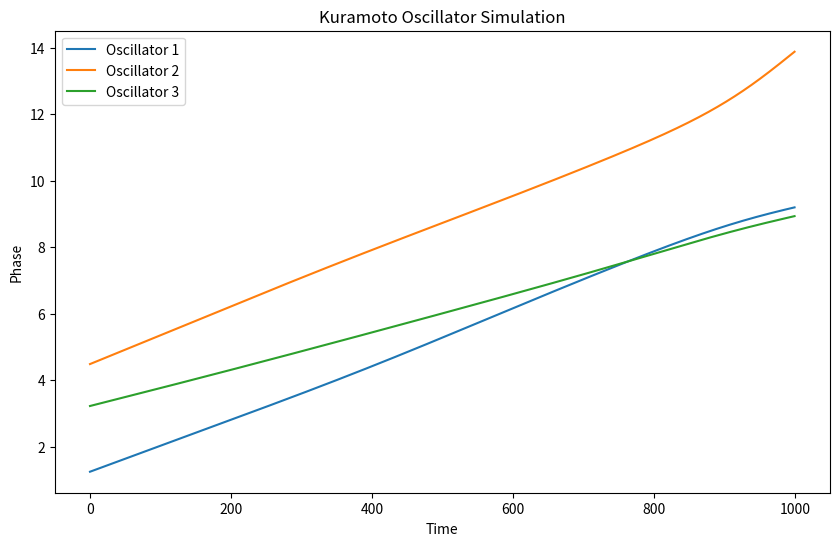

Write the Python code that produced this figure.
import numpy as np
import matplotlib
matplotlib.use('Agg')
import matplotlib.pyplot as plt

def kuramoto_oscillator(n, k, omega):
    theta = np.random.uniform(0, 2*np.pi, n)
    dt = 0.01
    t = np.arange(0, 10, dt)
    theta_t = np.zeros((len(t), n))
    for i, ti in enumerate(t):
        theta_t[i] = theta
        for j in range(n):
            theta_t[i, j] += omega[j]*dt
            for k_j in range(n):
                if j != k_j:
                    theta_t[i, j] += k/(n-1)*np.sin(theta_t[i, k_j] - theta_t[i, j])*dt
        theta = theta_t[i]
    return theta_t

n = 10
k = 1.0
omega = np.random.uniform(0, 1, n)
theta_t = kuramoto_oscillator(n, k, omega)

plt.figure(figsize=(10, 6))
plt.plot(theta_t[:, 0], label='Oscillator 1')
plt.plot(theta_t[:, 1], label='Oscillator 2')
plt.plot(theta_t[:, 2], label='Oscillator 3')
plt.legend()
plt.xlabel('Time')
plt.ylabel('Phase')
plt.title('Kuramoto Oscillator Simulation')
plt.savefig('kuramoto_oscillator_plot.png')
